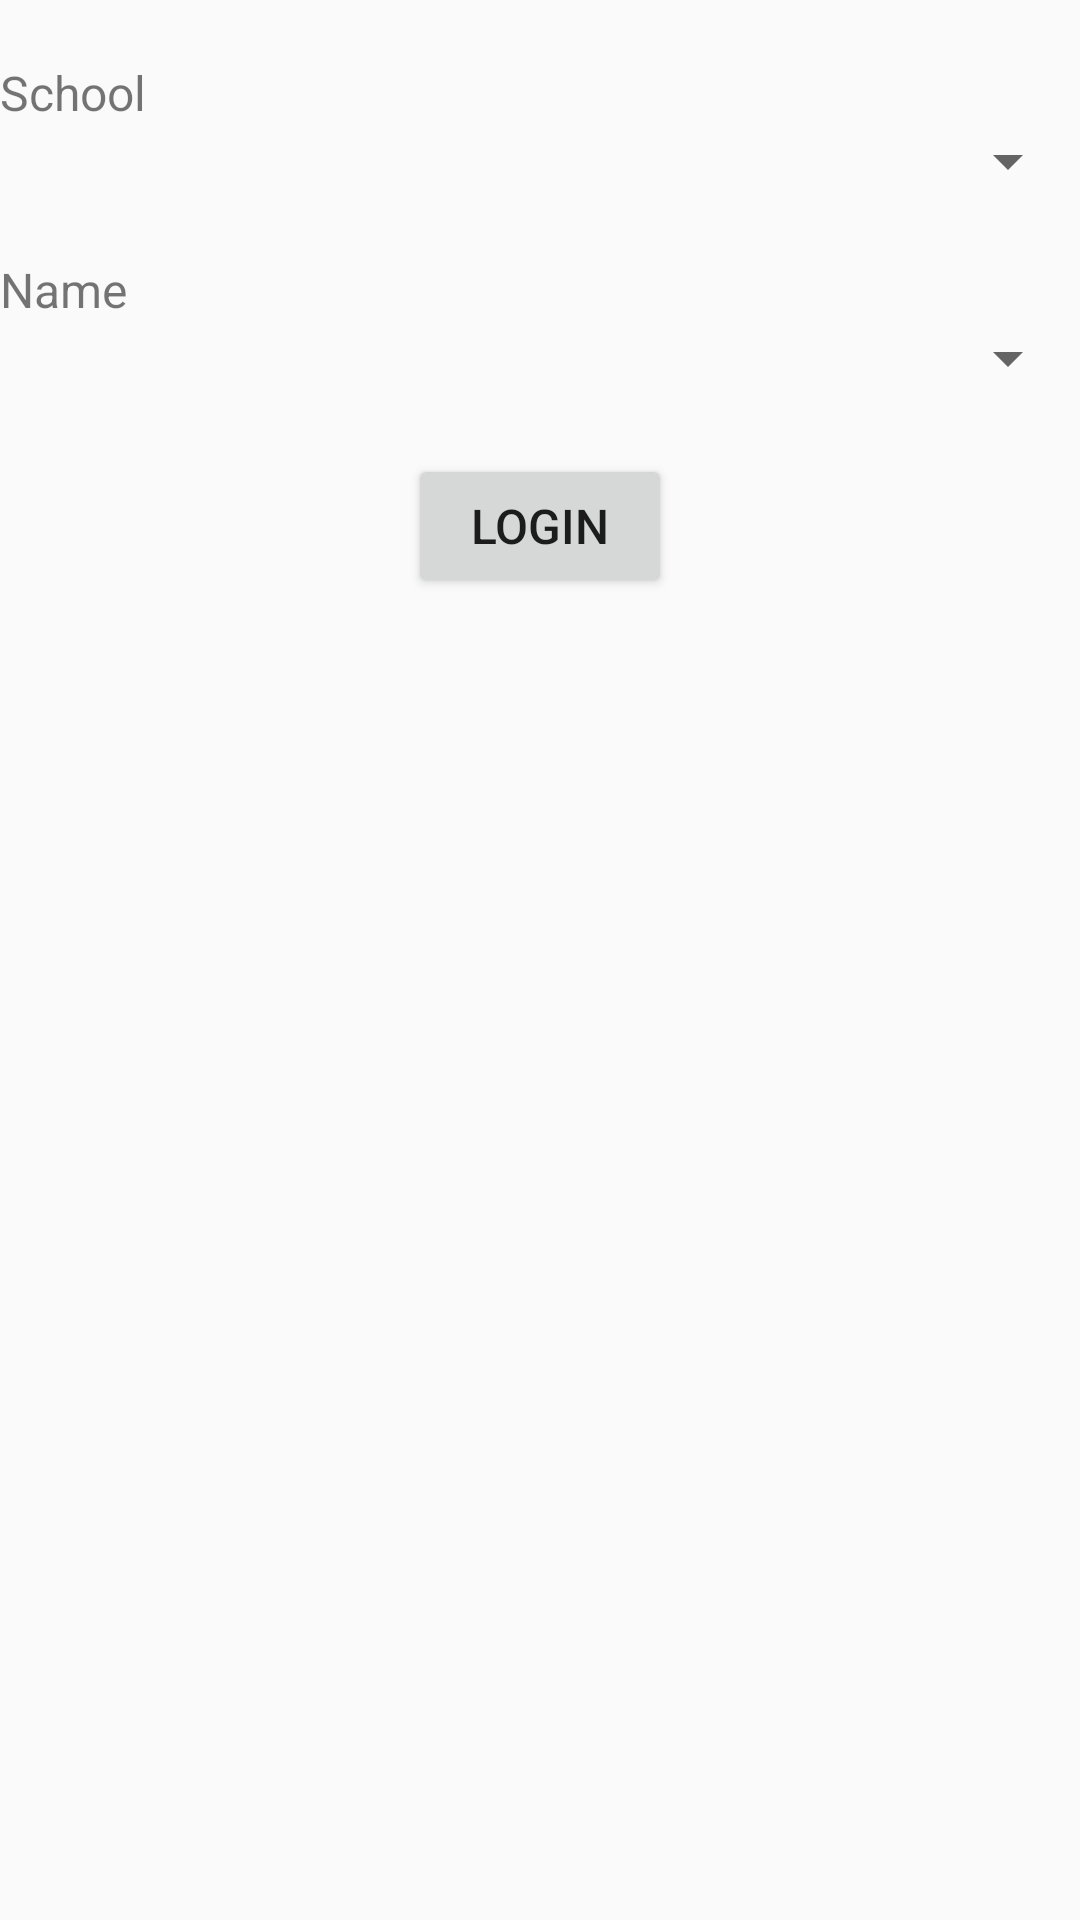

Layout XML and referenced resources for this Android screen:
<!-- AndroidManifest.xml: application theme AppBaseTheme -->
<!-- res/layout/activity_login.xml -->
<ScrollView xmlns:android="http://schemas.android.com/apk/res/android"
    xmlns:tools="http://schemas.android.com/tools"
    android:layout_width="match_parent"
    android:layout_height="match_parent"

    android:orientation="vertical"
    tools:context="game.MarathiUT.MainActivity$PlaceholderFragment" >

    <LinearLayout
        android:layout_width="match_parent"
        android:layout_height="match_parent"
        android:orientation="vertical" >

        <TextView
            android:layout_width="wrap_content"
            android:layout_height="wrap_content"
            android:layout_marginTop="20dp"
            android:text="School"
            android:textSize="@dimen/font_size" />

        <Spinner
            android:id="@+id/spinner1"
            android:layout_width="match_parent"
            android:layout_height="wrap_content" />

        <TextView
            android:layout_width="wrap_content"
            android:layout_height="wrap_content"
            android:layout_marginTop="20dp"
            android:text="Name"
            android:textSize="@dimen/font_size" />

        <Spinner
            android:id="@+id/spinner4"
            android:layout_width="match_parent"
            android:layout_height="wrap_content" />

        <Button
            android:id="@+id/button1"
            android:layout_width="wrap_content"
            android:layout_height="wrap_content"
            android:layout_gravity="center"
            android:layout_marginTop="20dp"
            android:text="Login"
            android:textSize="@dimen/font_size" />
    </LinearLayout>

</ScrollView>
<!-- resources referenced by this layout -->
<resources>
  <dimen name="font_size">16sp</dimen>
  <style name="AppBaseTheme" parent="Theme.AppCompat.Light">
          
               </style>
</resources>
